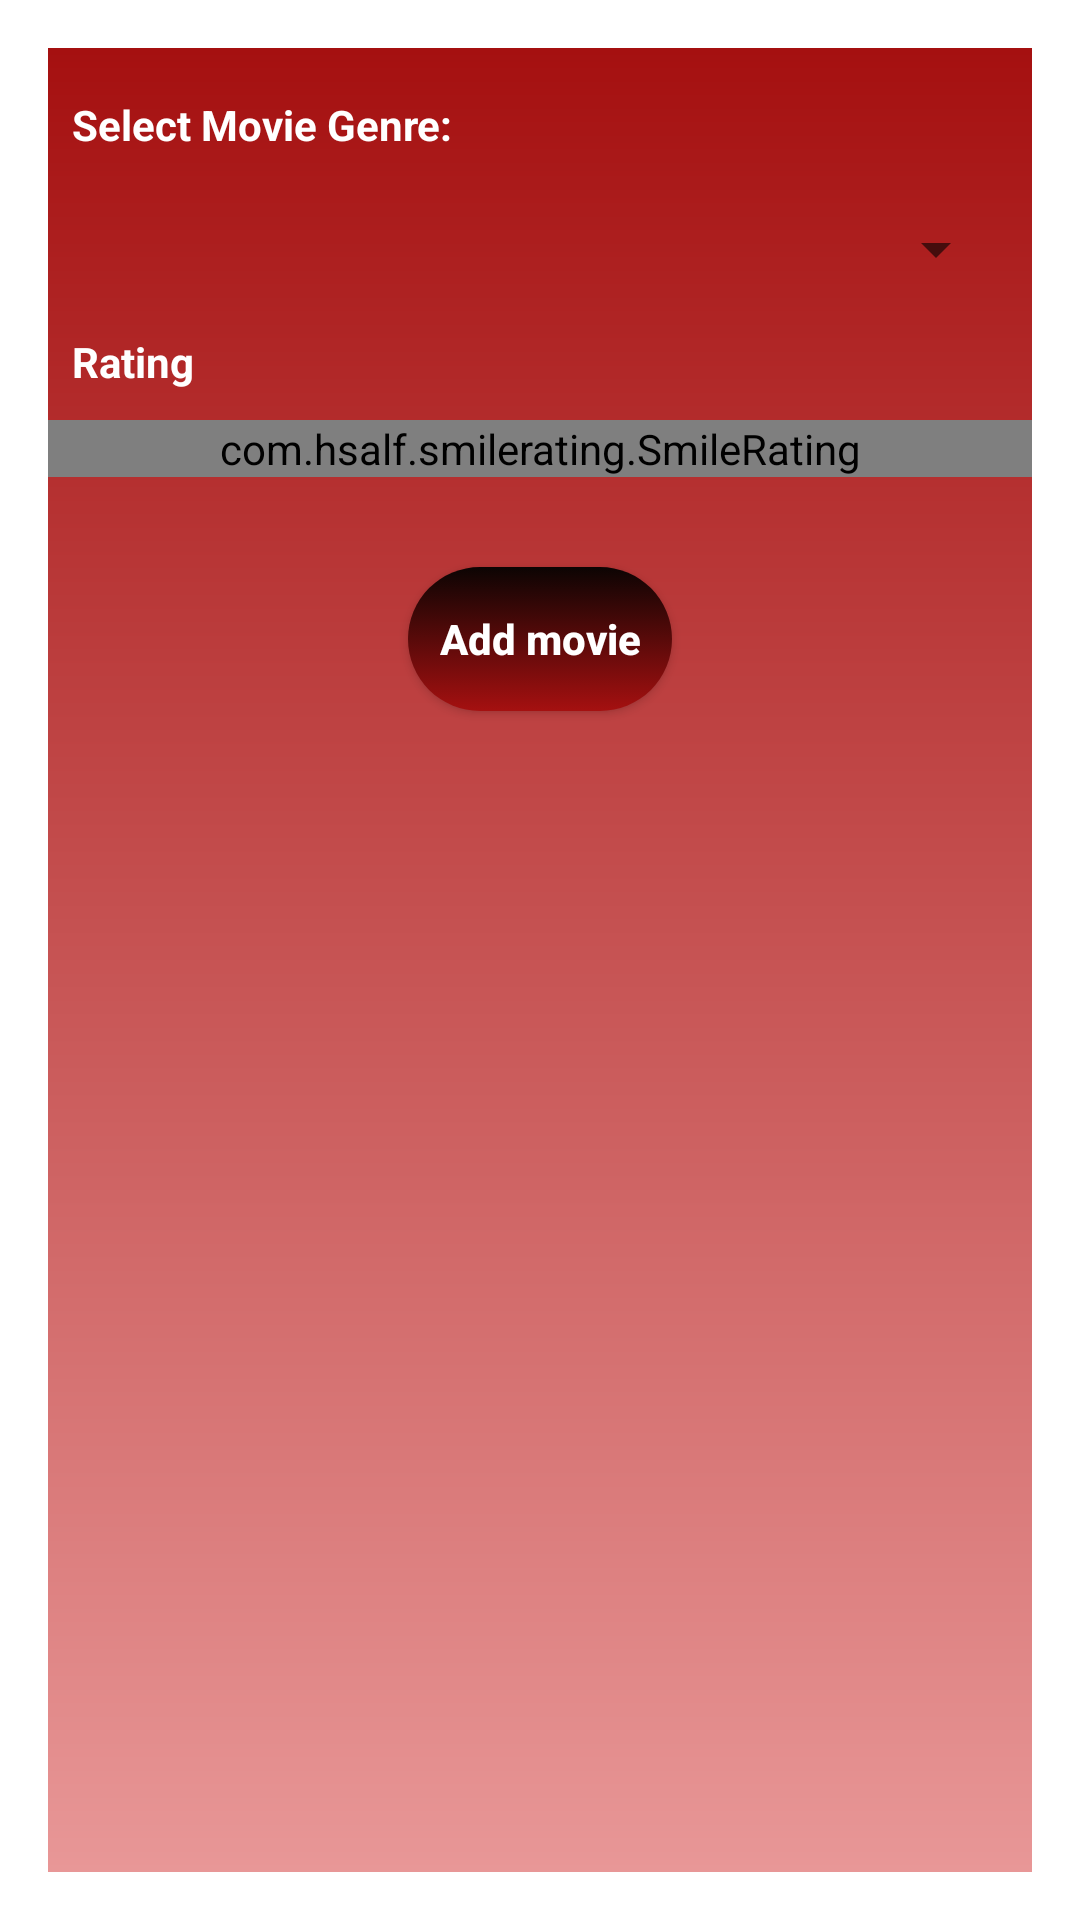

Produce the Android XML layout that renders to this screen, including the resource entries it uses.
<!-- AndroidManifest.xml: activity theme Theme.AppCompat.Light.Dialog -->
<!-- res/layout/activity_add_movie_genre.xml -->
<?xml version="1.0" encoding="utf-8"?>
<androidx.constraintlayout.widget.ConstraintLayout xmlns:android="http://schemas.android.com/apk/res/android"
    xmlns:app="http://schemas.android.com/apk/res-auto"
    xmlns:tools="http://schemas.android.com/tools"
    android:layout_width="300dp"
    android:layout_height="300dp"
    android:background="@drawable/bottom_nav_bar_background"
    tools:context=".AddMovieGenreActivity">

    <TextView
        android:id="@+id/tv_movie_genre"
        android:layout_width="wrap_content"
        android:layout_height="wrap_content"
        android:text="Select Movie Genre: "
        android:textStyle="bold"
        android:textColor="@color/white"
        android:layout_marginTop="16dp"
        android:layout_marginStart="8dp"
        app:layout_constraintBottom_toTopOf="@id/spn_add_movie_genre"
        app:layout_constraintStart_toStartOf="parent"
        app:layout_constraintTop_toTopOf="parent" />


    <Spinner
        android:id="@+id/spn_add_movie_genre"
        android:layout_width="match_parent"
        android:layout_height="wrap_content"
        android:layout_marginStart="8dp"
        android:layout_marginTop="20dp"
        android:layout_marginEnd="8dp"
        app:layout_constraintEnd_toEndOf="parent"
        app:layout_constraintStart_toStartOf="parent"
        app:layout_constraintTop_toBottomOf="@id/tv_movie_genre" />
    <TextView
        android:id="@+id/tv_movie_rating"
        android:layout_width="wrap_content"
        android:layout_height="wrap_content"
        android:text="Rating "
        android:textColor="@color/white"
        android:textStyle="bold"
        android:layout_marginTop="16dp"
        android:layout_marginStart="8dp"
        app:layout_constraintStart_toStartOf="parent"
        app:layout_constraintTop_toBottomOf="@id/spn_add_movie_genre" />

    <com.hsalf.smilerating.SmileRating
        android:id="@+id/smile_rating"
        android:layout_width="match_parent"
        android:layout_height="wrap_content"
        app:angryColor="#FD0000"
        app:normalColor="#FFEB3B"
        app:textNonSelectionColor="@color/white"
        app:placeHolderSmileColor="@color/white"
        app:placeHolderBackgroundColor="#8A8A8A"
        android:layout_marginTop="10dp"
        app:layout_constraintTop_toBottomOf="@id/tv_movie_rating"
        app:layout_constraintBottom_toTopOf="@id/btn_movie_genre"/>

    <androidx.appcompat.widget.AppCompatButton
        android:id="@+id/btn_movie_genre"
        android:layout_width="wrap_content"
        android:layout_height="wrap_content"
        android:layout_marginTop="30dp"
        android:hint="Add movie"
        android:textColorHint="@color/white"
        android:textStyle="bold"
        android:background="@drawable/button_background"
        app:layout_constraintEnd_toEndOf="parent"
        app:layout_constraintStart_toStartOf="parent"
        app:layout_constraintTop_toBottomOf="@id/smile_rating" />


</androidx.constraintlayout.widget.ConstraintLayout>
<!-- resources referenced by this layout -->
<resources>
  <!-- drawable bottom_nav_bar_background (drawable) -->
  <?xml version="1.0" encoding="utf-8"?>
  <shape xmlns:android="http://schemas.android.com/apk/res/android" >
  
      <gradient
          android:angle="90"
          android:type="linear"
          android:endColor="#A51010"
  
  
          android:startColor="#E89797" />
  
  </shape>
  <!-- drawable button_background (drawable) -->
  <?xml version="1.0" encoding="utf-8"?>
  <selector xmlns:android="http://schemas.android.com/apk/res/android">
      <item>
          <shape android:shape="rectangle">
              <gradient
                  android:angle="90"
                  android:type="linear"
                  android:endColor="#0C0403"
                  android:startColor="#A51010" />
              <corners android:radius="25dp" />
          </shape>
      </item>
  </selector>
  <!-- not gathered from this repository: default colours our renderer supplied (Android Studio template values) -->
  <color name="white">#FFFFFFFF</color>
</resources>
